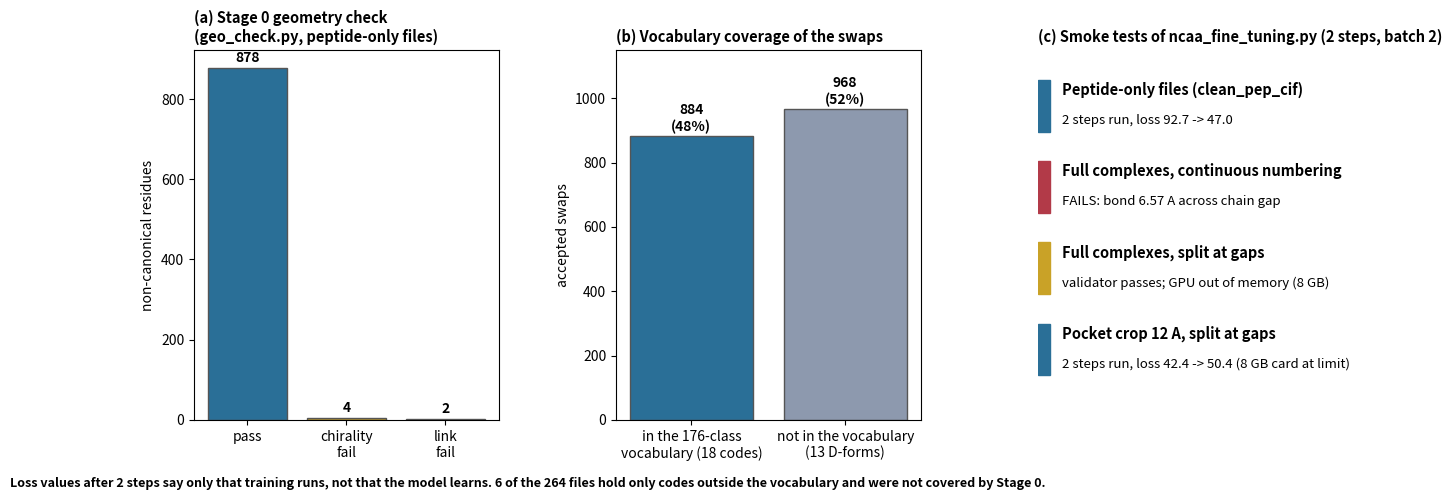

The script that saved this image: (Note: this script raises an exception after producing the figure.)
"""Figure: can the synthetic complexes be used by the RFD4 NCAA training recipe? Stage 0 check, vocabulary coverage, smoke tests."""
import os, matplotlib.pyplot as plt
OUT = "C:/Research/RFD4_fine_tune/figures"
f, ax = plt.subplots(1, 3, figsize=(16, 4.8), gridspec_kw=dict(wspace=0.35, width_ratios=[1, 1, 1.3]))
a = ax[0]; v = [878, 4, 2]; a.bar(range(3), v, color=["#2a6f97", "#c9a227", "#b23a48"], edgecolor="#555")
for i, x in enumerate(v): a.text(i, x + 15, str(x), ha="center", fontsize=10, fontweight="bold")
a.set_xticks(range(3)); a.set_xticklabels(["pass", "chirality\nfail", "link\nfail"]); a.set_ylabel("non-canonical residues"); a.set_title("(a) Stage 0 geometry check\n(geo_check.py, peptide-only files)", fontsize=10.5, loc="left", fontweight="bold")
b = ax[1]; b.bar([0, 1], [884, 968], color=["#2a6f97", "#8d99ae"], edgecolor="#555")
for i, x in enumerate([884, 968]): b.text(i, x + 15, f"{x}\n({100*x/1852:.0f}%)", ha="center", fontsize=10, fontweight="bold")
b.set_xticks([0, 1]); b.set_xticklabels(["in the 176-class\nvocabulary (18 codes)", "not in the vocabulary\n(13 D-forms)"]); b.set_ylim(0, 1150); b.set_ylabel("accepted swaps"); b.set_title("(b) Vocabulary coverage of the swaps", fontsize=10.5, loc="left", fontweight="bold")
c = ax[2]; c.axis("off")
rows = [("Peptide-only files (clean_pep_cif)", "2 steps run, loss 92.7 -> 47.0", "#2a6f97"), ("Full complexes, continuous numbering", "FAILS: bond 6.57 A across chain gap", "#b23a48"),
        ("Full complexes, split at gaps", "validator passes; GPU out of memory (8 GB)", "#c9a227"), ("Pocket crop 12 A, split at gaps", "2 steps run, loss 42.4 -> 50.4 (8 GB card at limit)", "#2a6f97")]
for i, (t, r, col) in enumerate(rows):
    y = 0.85 - i * 0.22; c.add_patch(plt.Rectangle((0, y - 0.07), 0.03, 0.14, color=col, transform=c.transAxes)); c.text(0.06, y + 0.03, t, fontsize=10.5, fontweight="bold", transform=c.transAxes); c.text(0.06, y - 0.05, r, fontsize=9.5, transform=c.transAxes)
c.set_title("(c) Smoke tests of ncaa_fine_tuning.py (2 steps, batch 2)", fontsize=10.5, loc="left", fontweight="bold")
f.text(0.01, -0.03, "Loss values after 2 steps say only that training runs, not that the model learns. 6 of the 264 files hold only codes outside the vocabulary and were not covered by Stage 0.", fontsize=9, fontweight="bold")
f.savefig(os.path.join(OUT, "fig34_training_check.png"), bbox_inches="tight"); plt.close(f)
